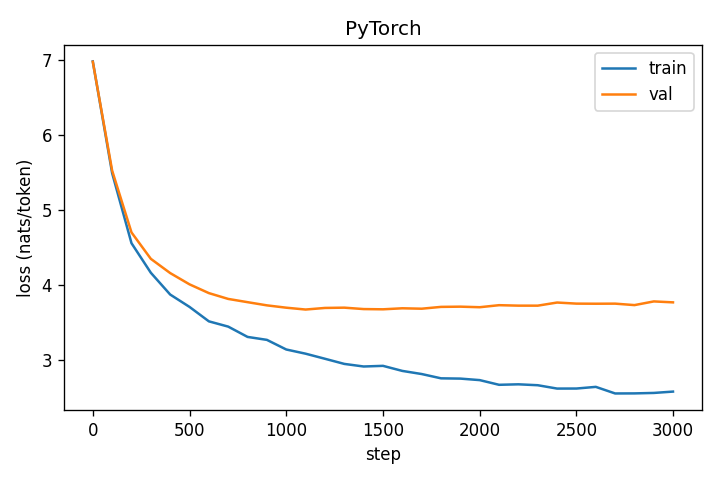

Source data for this figure (header and first rows):
step, train_loss, val_loss
0, 6.988, 6.983
100, 5.496, 5.53
200, 4.561, 4.705
300, 4.166, 4.352
400, 3.875, 4.162
500, 3.71, 4.011
600, 3.517, 3.894
700, 3.447, 3.817
800, 3.309, 3.773
900, 3.27, 3.731
1000, 3.142, 3.7
1100, 3.086, 3.675
1200, 3.018, 3.696
1300, 2.949, 3.7
1400, 2.915, 3.681
1500, 2.923, 3.678
1600, 2.856, 3.692
1700, 2.814, 3.686
1800, 2.757, 3.71
1900, 2.753, 3.713
2000, 2.733, 3.706
2100, 2.67, 3.733
2200, 2.677, 3.727
2300, 2.665, 3.727
2400, 2.62, 3.769
2500, 2.62, 3.754
2600, 2.643, 3.753
2700, 2.555, 3.754
2800, 2.556, 3.734
2900, 2.562, 3.783
2999, 2.58, 3.771
